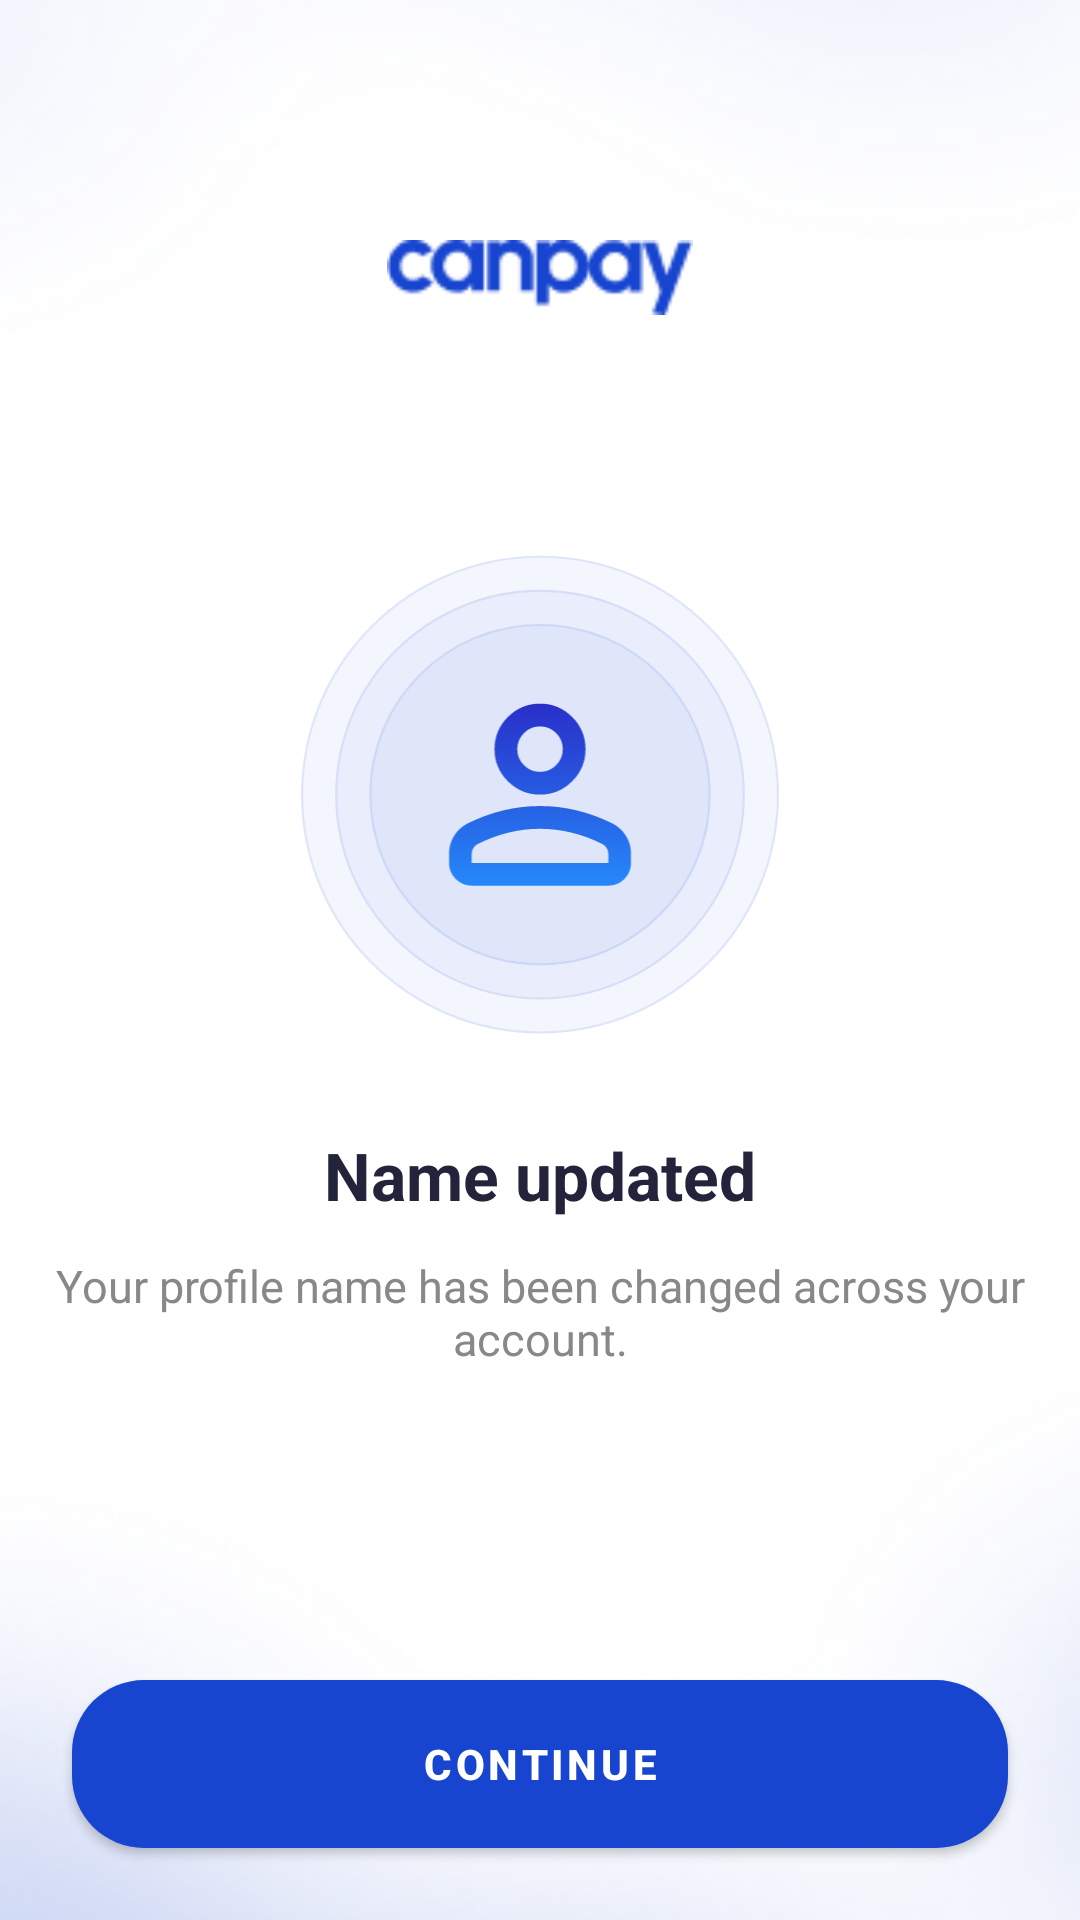

Layout XML and referenced resources for this Android screen:
<!-- AndroidManifest.xml: application theme Theme.Canpay_passenger -->
<!-- res/layout/activity_name_update_success.xml -->
<?xml version="1.0" encoding="utf-8"?>
<LinearLayout xmlns:android="http://schemas.android.com/apk/res/android"
    android:orientation="vertical"
    android:gravity="center_horizontal"
    android:layout_width="match_parent"
    android:layout_height="match_parent"
    android:background="@drawable/screen_bg"
    android:padding="0dp">

    <ImageView
        android:layout_width="110dp"
        android:layout_height="25dp"
        android:layout_marginTop="80dp"
        android:src="@drawable/canpay_logo_blue"
        android:contentDescription="@null"/>

    <ImageView
        android:layout_width="160dp"
        android:layout_height="160dp"
        android:layout_marginTop="80dp"
        android:src="@drawable/ic_name_success"
        android:contentDescription="@null"/>

    <TextView
        android:layout_width="wrap_content"
        android:layout_height="wrap_content"
        android:text="Name updated"
        android:textSize="22sp"
        android:textStyle="bold"
        android:textColor="#23233C"
        android:layout_marginTop="32dp"
        android:gravity="center"/>

    <TextView
        android:layout_width="wrap_content"
        android:layout_height="wrap_content"
        android:text="Your profile name has been changed across your account."
        android:textSize="15sp"
        android:textColor="#888888"
        android:layout_marginTop="12dp"
        android:gravity="center"/>

    <View
        android:layout_width="match_parent"
        android:layout_height="0dp"
        android:layout_weight="1"/>

    <Button
        android:id="@+id/btnContinue"
        android:layout_width="match_parent"
        android:layout_height="56dp"
        android:text="CONTINUE"
        android:textAllCaps="true"
        android:textColor="@android:color/white"
        android:textStyle="bold"
        android:background="@drawable/rounded_button"
        android:layout_margin="24dp"/>
</LinearLayout>
<!-- resources referenced by this layout -->
<resources>
  <!-- drawable canpay_logo_blue: png bitmap (drawable, 1889 bytes) -->
  <!-- drawable ic_name_success: vector/xml drawable (drawable, 3837 chars, omitted) -->
  <!-- drawable rounded_button (drawable) -->
  <?xml version="1.0" encoding="utf-8"?>
  <shape xmlns:android="http://schemas.android.com/apk/res/android"
      android:shape="rectangle">
      <solid android:color="@color/button_blue"/>
      <corners android:radius="24dp"/>
  </shape>
  <!-- drawable screen_bg: png bitmap (drawable, 150816 bytes) -->
  <style name="Theme.Canpay_passenger" parent="Theme.MaterialComponents.DayNight.NoActionBar">
          
          <item name="colorPrimary">@color/button_blue</item>
          <item name="colorPrimaryVariant">@color/button_blue</item>
          <item name="colorOnPrimary">@color/white</item>
          
          <item name="colorSecondary">@color/button_blue</item>
          <item name="colorSecondaryVariant">@color/button_blue</item>
          <item name="colorOnSecondary">@color/white</item>
          
          <item name="android:statusBarColor">@color/button_blue</item>
          
          <item name="buttonStyle">@style/AppButton</item>
      </style>
  <color name="button_blue">#1745CF</color>
  <color name="white">#FFFFFF</color>
  <style name="AppButton" parent="Widget.MaterialComponents.Button">
          <item name="android:background">@drawable/rounded_button</item>
          <item name="android:textColor">@color/white</item>
          <item name="android:textAllCaps">true</item>
          <item name="android:textStyle">bold</item>
          <item name="android:paddingLeft">24dp</item>
          <item name="android:paddingRight">24dp</item>
          <item name="android:layout_height">56dp</item>
      </style>
</resources>
